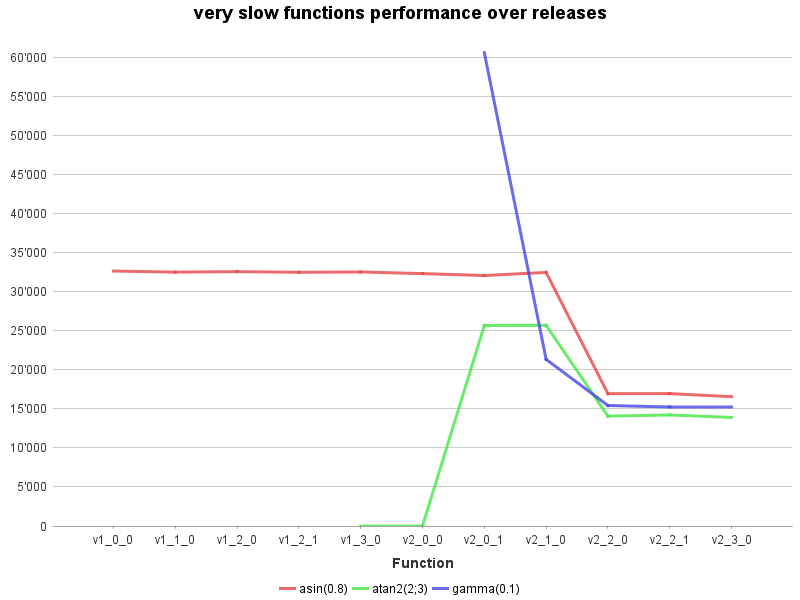

Data behind this chart, as committed beside it:
Function, asin(0.8), atan2(2;3), gamma(0.1)
v1_0_0, 32638, , 
v1_1_0, 32504, , 
v1_2_0, 32563, , 
v1_2_1, 32480, , 
v1_3_0, 32524, 1.3, 
v2_0_0, 32312, 0.8, 
v2_0_1, 32066, 25668, 60597
v2_1_0, 32464, 25688, 21336
v2_2_0, 16941, 14063, 15425
v2_2_1, 16949, 14218, 15238
v2_3_0, 16558, 13896, 15233
